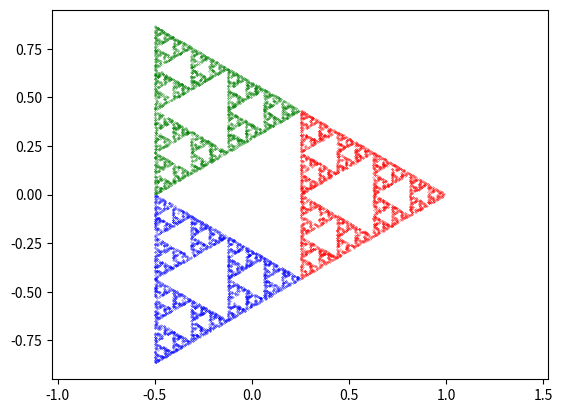

Write the Python code that produced this figure.
import numpy as np
import matplotlib.pyplot as plt
import sys

def get_corners(n):
    """
    Return the corners of an n-gon
    :param n: The number of corners to generate
    """
    # We don't want the origin point twice
    stop = 2*np.pi*(1 - 1/n)
    circlepoints = np.linspace(0, stop, n)

    # Convert to cartesian coordinates
    x = np.cos(circlepoints)
    y = np.sin(circlepoints)
    cartesian = np.c_[x,y]
    return cartesian

def pick_starting_point(corners):
    """
    Draw n points and generate a starting point
    for the chaos game algorithm.
    """

    # Number of corners defines the amount of random numbers we use
    n = corners.shape[0]
    # Pick random points and scale them so sum(points) = 1
    points = np.random.random((n, 1))
    points /= np.sum(points)
    # Generate the starting point
    start = np.sum(points*corners, axis=0)
    return start

def gen_fractal_points(starting_point, corners, n_points):
    """
    Generate the set of points to plot based on the chaos game algorithm
    """
    # Initialize ponts array and starting point
    points = np.zeros((n_points+5,corners.shape[1]))
    points[0] = starting_point

    # Pick random corners
    indices = np.random.randint(0, corners.shape[0], n_points+5)
    for i in range(1, len(points)):
        points[i] = (points[i-1] + corners[indices[i]]) / 2

    # Return indices as well to use for coloring the plot
    return points[5:,:], indices[5:]

n_sides = 3
corners = get_corners(n_sides)
starting_point = pick_starting_point(corners)
generated_points, colors = gen_fractal_points(starting_point, corners, 10000)

red = generated_points[colors == 0]
green = generated_points[colors == 1]
blue = generated_points[colors == 2]

# %%
plt.scatter(*zip(*red), s=0.2, color='red', marker='.')
plt.scatter(*zip(*green), s=0.2, color='green', marker='.')
plt.scatter(*zip(*blue), s=0.2, color='blue', marker='.')
plt.axis("equal")
plt.show()
